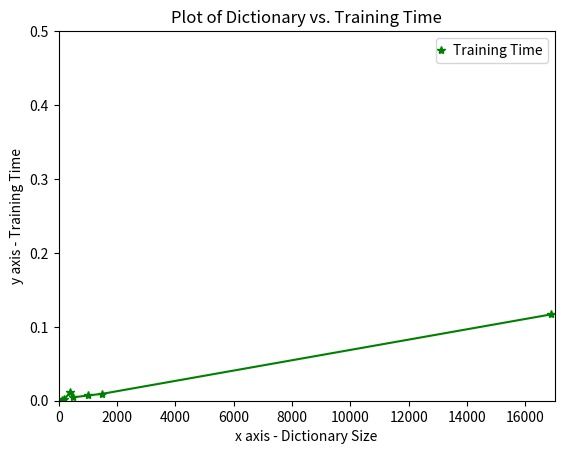

Source code (Python):
#       About - Graph for Training Time
#       Updated             20/11/2015
#       Prerequisites - Data obtained from earlier runs collected and initialized
#       Output - Graph for Training Time

import numpy as np
import matplotlib.pyplot as plt
import matplotlib as mpl

mpl.rcParams['legend.handlelength'] = 0

#Overall Accuracy
x1 = [16866,1500,1000,500,400,200,100]
y1 = [0.11669,0.00938,0.00707,0.00458,0.01186,0.00243,0.00150]

# use pylab to plot x and y
plt.plot(x1, y1, 'g-*', label = 'Training Time')

# set axis limits
plt.xlim(0.0, 17000.0)
plt.ylim(0.0000, 0.5)

plt.xlabel('x axis - Dictionary Size')
plt.ylabel('y axis - Training Time')
plt.title('Plot of Dictionary vs. Training Time')

plt.legend(loc='best', numpoints=1)
plt.show()
